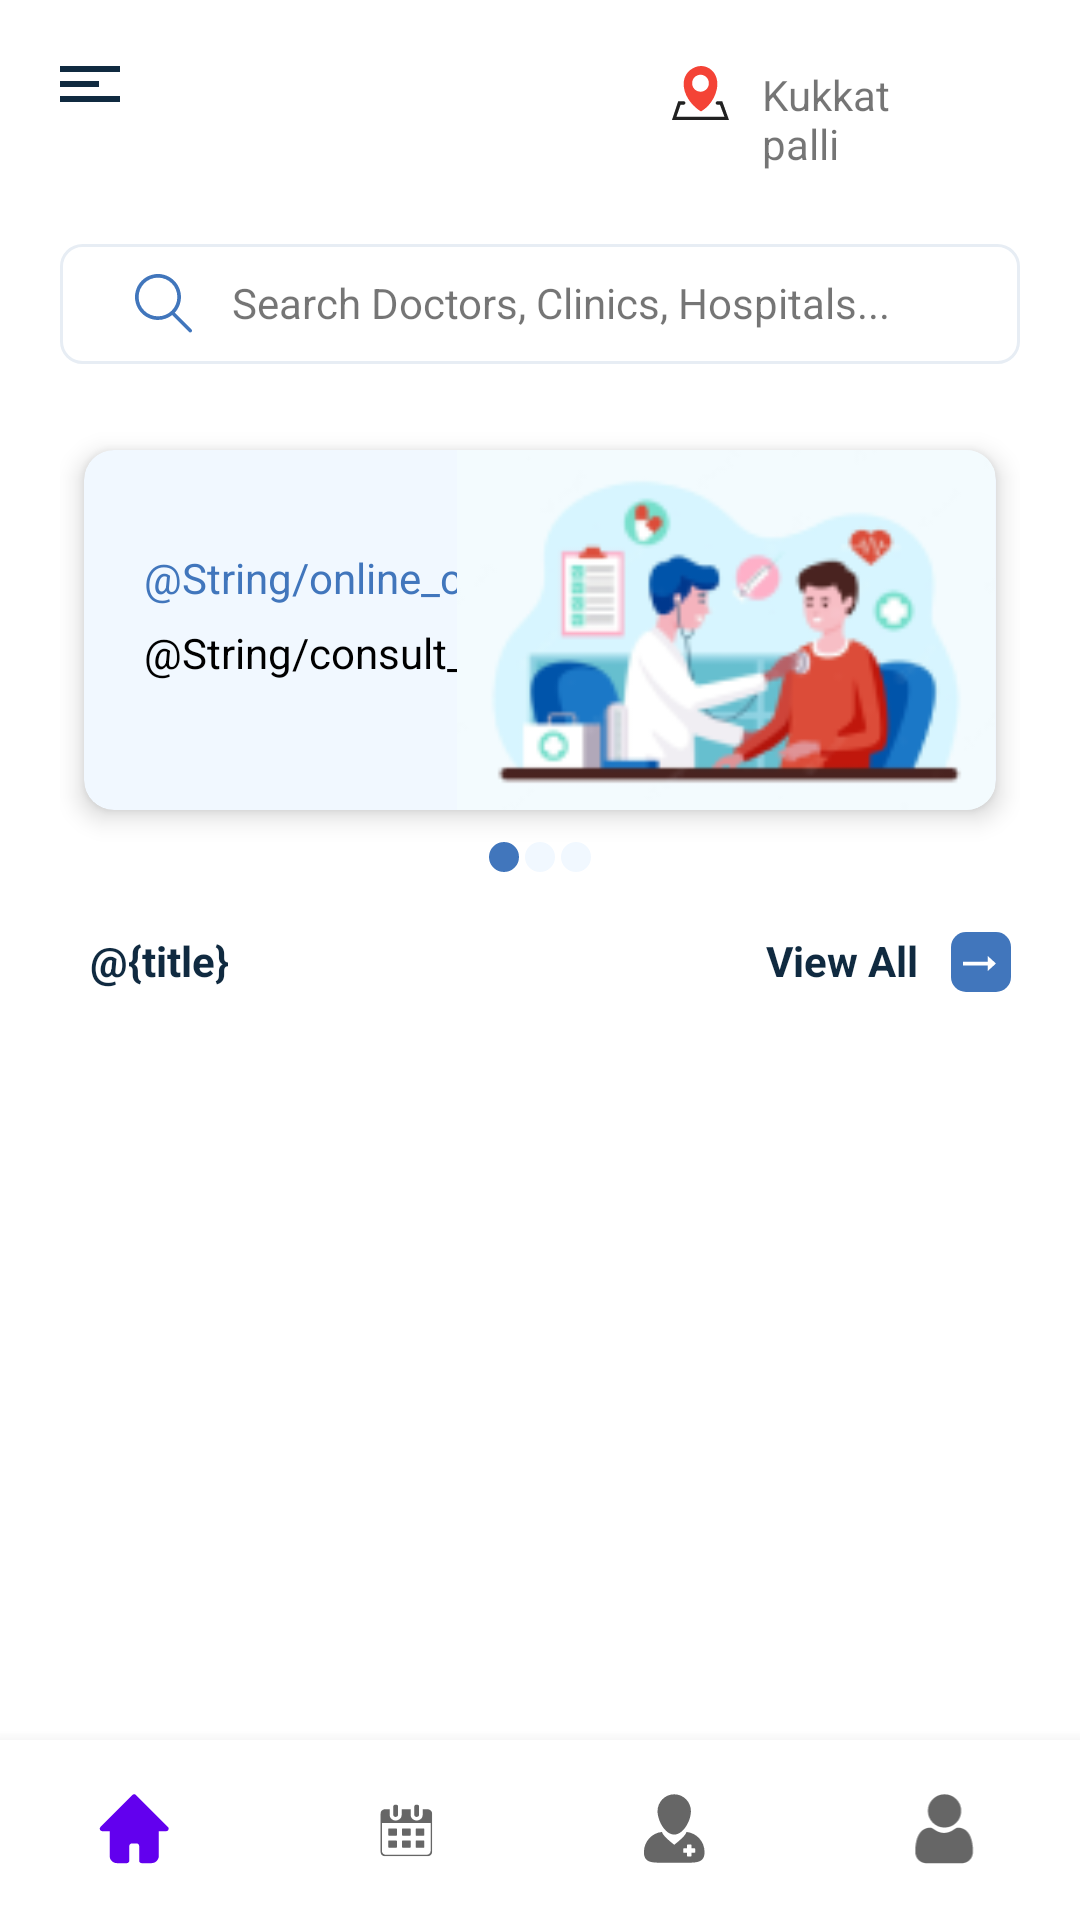

The Android layout XML behind this screen, and the referenced resources:
<!-- AndroidManifest.xml: application theme Theme.PatientApp -->
<!-- res/layout/activity_main.xml -->
<?xml version="1.0" encoding="utf-8"?>
<RelativeLayout xmlns:android="http://schemas.android.com/apk/res/android"
    xmlns:app="http://schemas.android.com/apk/res-auto"
    xmlns:tools="http://schemas.android.com/tools"
    android:layout_width="match_parent"
    android:layout_height="match_parent">

    <RelativeLayout
        android:layout_width="match_parent"
        android:layout_height="match_parent"
        tools:ignore="UselessParent">

        <androidx.drawerlayout.widget.DrawerLayout
            android:id="@+id/my_drawer_layout"
            android:layout_width="match_parent"
            android:layout_height="match_parent">

            <ScrollView
                android:id="@+id/root_layout"
                android:layout_width="match_parent"
                android:layout_height="wrap_content">

                <LinearLayout
                    android:layout_width="match_parent"
                    android:layout_height="wrap_content"
                    android:orientation="vertical"
                    android:paddingHorizontal="20dp"
                    android:paddingTop="22dp"
                    android:paddingBottom="10dp">

                    <include layout="@layout/toolbar" />

                    <include layout="@layout/search_bar" />

                    <androidx.recyclerview.widget.RecyclerView
                        android:id="@+id/card_recycler_view"
                        android:layout_width="match_parent"
                        android:layout_height="wrap_content" />

                    <androidx.cardview.widget.CardView
                        android:layout_width="match_parent"
                        android:layout_height="wrap_content"
                        android:orientation="horizontal"
                        app:cardBackgroundColor="@color/sea_blue"
                        app:cardCornerRadius="10dp"
                        app:cardElevation="5dp"

                        app:cardPreventCornerOverlap="true"
                        app:cardUseCompatPadding="true">

                        <LinearLayout
                            android:layout_width="wrap_content"
                            android:layout_height="wrap_content"
                            android:orientation="vertical"
                            android:paddingStart="20dp">


                            <TextView
                                android:layout_width="wrap_content"
                                android:layout_height="wrap_content"
                                android:paddingTop="33dp"
                                android:paddingBottom="6dp"
                                android:text="@String/online_consult"
                                android:textColor="@color/blue"
                                />

                            <TextView
                                android:layout_width="wrap_content"
                                android:layout_height="wrap_content"
                                android:text="@String/consult_fees"
                                android:textColor="@color/black" />
                        </LinearLayout>

                        <ImageView
                            android:layout_width="180dp"
                            android:layout_height="120dp"
                            android:layout_gravity="right"
                            android:src="@drawable/checkup"
                            tools:ignore="ContentDescription" />
                    </androidx.cardview.widget.CardView>

                    <ImageView
                        android:layout_width="34dp"
                        android:layout_height="10dp"
                        android:layout_gravity="center"
                        android:src="@drawable/dots" />

                    <include
                        android:id="@+id/custom_doctor_card"
                        layout="@layout/view_all_header"

                        />

                    <RelativeLayout
                        android:layout_width="match_parent"
                        android:layout_height="match_parent"
                        tools:context=".MainActivity">

                        

                        <androidx.recyclerview.widget.RecyclerView
                            android:id="@+id/doctor_rv"
                            android:layout_width="match_parent"
                            android:layout_height="wrap_content" />

                    </RelativeLayout>

                </LinearLayout>
            </ScrollView>
            
            
            <com.google.android.material.navigation.NavigationView
                android:id="@+id/nav_view"
                android:layout_width="wrap_content"
                android:layout_height="match_parent"
                android:layout_gravity="start"
                app:headerLayout="@layout/nav_header_main"
                app:itemIconTint="@color/blue"
                app:itemTextColor="@color/dark_blue"
                app:menu="@menu/drawer_menu_items" />


        </androidx.drawerlayout.widget.DrawerLayout>

        <com.google.android.material.bottomnavigation.BottomNavigationView
            android:id="@+id/bottom_nav_view"
            android:layout_width="match_parent"
            android:layout_height="60dp"
            android:layout_alignParentBottom="true"
            android:scrollIndicators="left"
            app:labelVisibilityMode="unlabeled"
            app:layout_constraintBottom_toBottomOf="parent"
            app:layout_constraintEnd_toEndOf="parent"
            app:layout_constraintHorizontal_bias="0.5"
            app:layout_constraintStart_toStartOf="parent"
            app:menu="@menu/bottom_nav" />
    </RelativeLayout>
</RelativeLayout>
<!-- res/layout/toolbar.xml (included above) -->
<?xml version="1.0" encoding="utf-8"?>
<RelativeLayout xmlns:android="http://schemas.android.com/apk/res/android"
    xmlns:tools="http://schemas.android.com/tools"
    android:layout_width="match_parent"
    android:layout_height="wrap_content"
    >
<LinearLayout android:layout_width="match_parent"
    android:layout_height="wrap_content"
    android:orientation="horizontal"

    tools:ignore="UselessParent">
    <ImageView
        android:layout_width="wrap_content"
        android:layout_height="wrap_content"
        android:paddingEnd="184dp"
        android:id="@+id/ham_menu"
        android:src="@drawable/hamburger_menu"
        tools:ignore="ContentDescription,RtlSymmetry" />
    <ImageView
        android:layout_width="wrap_content"
        android:layout_height="wrap_content"
        android:src="@drawable/location"
        tools:ignore="ContentDescription" />

    <TextView
        android:layout_width="wrap_content"
        android:layout_height="wrap_content"
        android:text="@string/location"
        android:paddingStart="11dp"
        android:paddingEnd="42dp" />
    <ImageView
        android:layout_width="wrap_content"
        android:layout_height="wrap_content"
        android:src="@drawable/bell"
        tools:ignore="ContentDescription" />



</LinearLayout>
</RelativeLayout>
<!-- res/layout/search_bar.xml (included above) -->
<?xml version="1.0" encoding="utf-8"?>
<LinearLayout xmlns:android="http://schemas.android.com/apk/res/android"
    xmlns:tools="http://schemas.android.com/tools"
    android:layout_width="match_parent"
    android:layout_height="40dp"
    android:layout_marginTop="24dp"
    android:layout_marginBottom="18dp"
    android:background="@drawable/custom_border"
    android:orientation="horizontal">

    <ImageView
        android:layout_width="wrap_content"
        android:layout_height="wrap_content"
        android:paddingStart="15dp"
        android:paddingEnd="10dp"
        android:src="@drawable/search"
        tools:ignore="ContentDescription" />


    <TextView
        android:layout_width="wrap_content"
        android:layout_height="wrap_content"
        android:text=" Search Doctors, Clinics, Hospitals..."
        tools:ignore="HardcodedText" />
</LinearLayout>
<!-- res/layout/view_all_header.xml (included above) -->
<?xml version="1.0" encoding="utf-8"?>
<RelativeLayout xmlns:android="http://schemas.android.com/apk/res/android"
    xmlns:tools="http://schemas.android.com/tools"
    android:layout_width="match_parent"
    android:layout_height="match_parent">

    <LinearLayout
        android:layout_width="match_parent"
        android:layout_height="match_parent"
        android:orientation="horizontal"
        android:paddingStart="10dp"
        android:paddingTop="20dp"
        android:paddingBottom="15dp"
        tools:ignore="RtlSymmetry,UselessParent">

        <TextView
            android:layout_width="wrap_content"
            android:layout_height="wrap_content"
            android:paddingEnd="179dp"
            android:text="@{title}"
            android:textColor="@color/dark_blue"
            android:textStyle="bold" />

        <TextView
            android:layout_width="wrap_content"
            android:layout_height="wrap_content"
            android:paddingEnd="11dp"
            android:text="View All"
            android:textColor="@color/dark_blue"
            android:textStyle="bold"
            tools:ignore="HardcodedText" />

        <ImageView
            android:layout_width="wrap_content"
            android:layout_height="wrap_content"
            android:layout_gravity="right"
            android:src="@drawable/back"
            tools:ignore="ContentDescription,RtlHardcoded" />
    </LinearLayout>
</RelativeLayout>
<!-- res/layout/nav_header_main.xml (included above) -->
<?xml version="1.0" encoding="utf-8"?>
<LinearLayout xmlns:android="http://schemas.android.com/apk/res/android"
    xmlns:app="http://schemas.android.com/apk/res-auto"
    android:layout_width="match_parent"
    android:layout_height="76dp"
    android:layout_gravity="center"
    android:orientation="horizontal"
    android:paddingHorizontal="16dp"
    android:paddingTop="24dp"
    android:theme="@style/ThemeOverlay.AppCompat.Dark">

    <ImageView
        android:id="@+id/imageView"
        android:layout_width="wrap_content"
        android:layout_height="wrap_content"
        android:contentDescription="@string/user_name"
        android:paddingRight="15dp"
        app:srcCompat="@drawable/user_head" />

    <TextView
        android:layout_width="match_parent"
        android:layout_height="wrap_content"
        android:paddingTop="12dp"
        android:text="@string/user_name"
        android:textAppearance="@style/TextAppearance.AppCompat.Body1"
        android:textColor="@color/black"
        android:textSize="18sp"
        android:textStyle="bold" />

</LinearLayout>
<!-- resources referenced by this layout -->
<resources>
  <color name="black">#FF000000</color>
  <color name="blue">#4176BC</color>
  <color name="dark_blue">#102A40</color>
  <color name="sea_blue">#F1F8FF</color>
  <!-- drawable back (drawable) -->
  <vector xmlns:android="http://schemas.android.com/apk/res/android"
      android:width="20dp"
      android:height="20dp"
      android:viewportWidth="20"
      android:viewportHeight="20">
    <path
        android:pathData="M5,0L15,0A5,5 0,0 1,20 5L20,15A5,5 0,0 1,15 20L5,20A5,5 0,0 1,0 15L0,5A5,5 0,0 1,5 0z"
        android:fillColor="#4176BC"/>
    <group>
      <clip-path
          android:pathData="M3,3h14v14h-14z"/>
      <path
          android:pathData="M12.2569,9.875H4V11.125H12.2569V13L15,10.5L12.2569,8V9.875Z"
          android:fillColor="#ffffff"/>
    </group>
  </vector>
  <!-- drawable custom_border (drawable) -->
  <?xml version="1.0" encoding="UTF-8"?>
  <shape xmlns:android="http://schemas.android.com/apk/res/android" android:shape="rectangle">
      <corners android:radius="7dp"/>
      <padding android:left="10dp" android:right="10dp" android:top="10dp" android:bottom="10dp"/>
      <stroke android:width="1dp" android:color="@color/light_gray"/>
  </shape>
  <!-- drawable dots (drawable) -->
  <vector xmlns:android="http://schemas.android.com/apk/res/android"
      android:width="34dp"
      android:height="10dp"
      android:viewportWidth="34"
      android:viewportHeight="10">
    <path
        android:pathData="M5,0L5,0A5,5 0,0 1,10 5L10,5A5,5 0,0 1,5 10L5,10A5,5 0,0 1,0 5L0,5A5,5 0,0 1,5 0z"
        android:fillColor="#4176BC"/>
    <path
        android:pathData="M17,0L17,0A5,5 0,0 1,22 5L22,5A5,5 0,0 1,17 10L17,10A5,5 0,0 1,12 5L12,5A5,5 0,0 1,17 0z"
        android:fillColor="#F1F8FF"/>
    <path
        android:pathData="M29,0L29,0A5,5 0,0 1,34 5L34,5A5,5 0,0 1,29 10L29,10A5,5 0,0 1,24 5L24,5A5,5 0,0 1,29 0z"
        android:fillColor="#F1F8FF"/>
  </vector>
  <!-- drawable hamburger_menu (drawable) -->
  <vector xmlns:android="http://schemas.android.com/apk/res/android"
      android:width="20dp"
      android:height="12dp"
      android:viewportWidth="20"
      android:viewportHeight="12">
    <path
        android:pathData="M20,0H0V2H20V0Z"
        android:fillColor="#102A40"/>
    <path
        android:pathData="M13,5H0V7H13V5Z"
        android:fillColor="#102A40"/>
    <path
        android:pathData="M20,10H0V12H20V10Z"
        android:fillColor="#102A40"/>
  </vector>
  <string name="location">Kukkatpalli</string>
  <string name="user_name">Abhinay Rao</string>
  <style name="Theme.PatientApp" parent="Theme.MaterialComponents.DayNight.NoActionBar">
          
          <item name="colorPrimary">@color/purple_500</item>
          <item name="colorPrimaryVariant">@color/purple_700</item>
          <item name="colorOnPrimary">@color/white</item>
          
          <item name="colorSecondary">@color/teal_200</item>
          <item name="colorSecondaryVariant">@color/teal_700</item>
          <item name="colorOnSecondary">@color/black</item>
          
          <item name="android:statusBarColor" tools:targetApi="l">?attr/colorPrimaryVariant</item>
          
      </style>
  <color name="light_gray">#E7EDF4</color>
  <color name="purple_500">#FF6200EE</color>
  <color name="purple_700">#FF3700B3</color>
  <color name="white">#FFFFFFFF</color>
  <color name="teal_200">#FF03DAC5</color>
  <color name="teal_700">#FF018786</color>
</resources>
